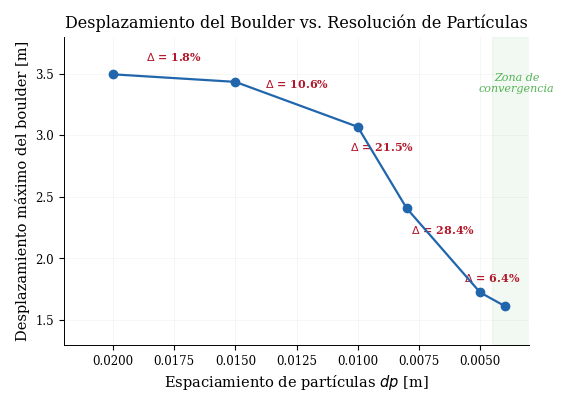
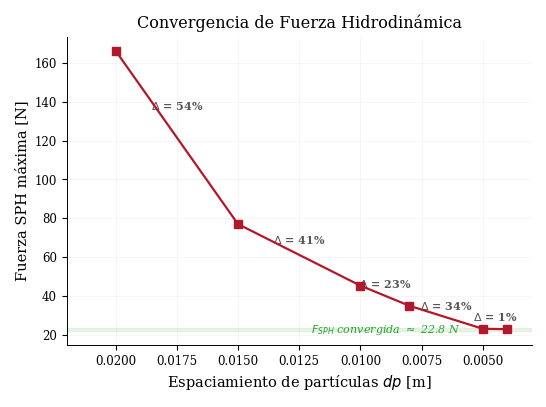
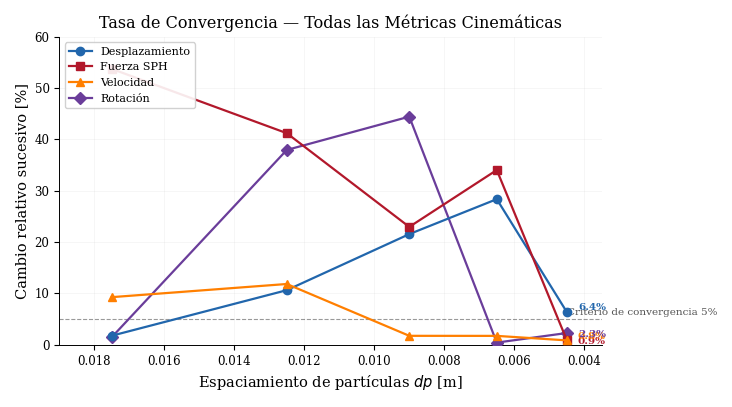
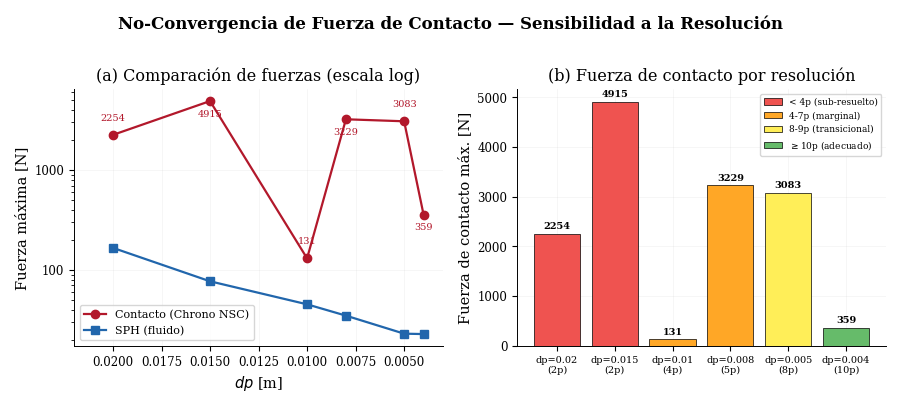
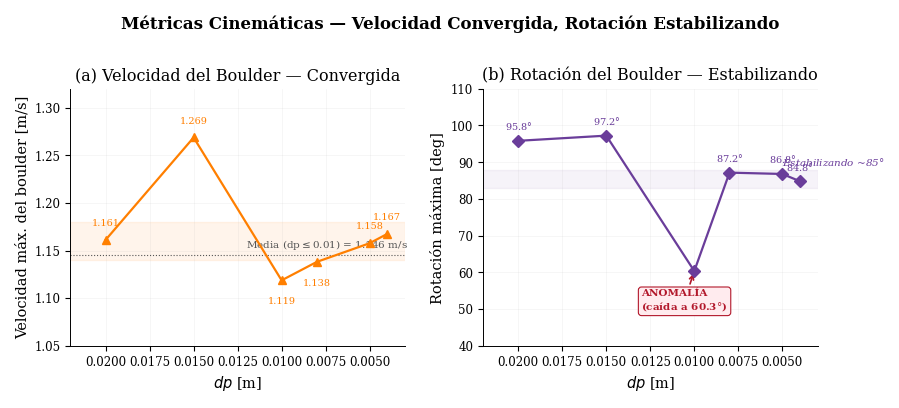
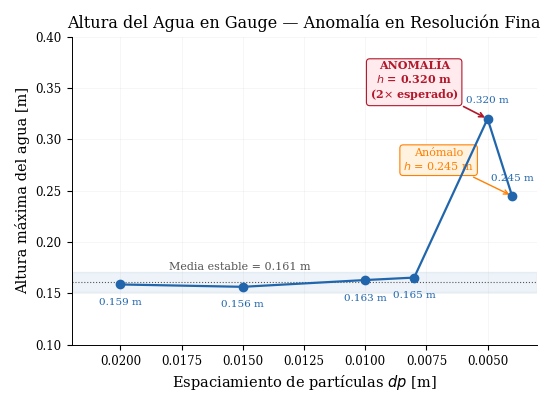
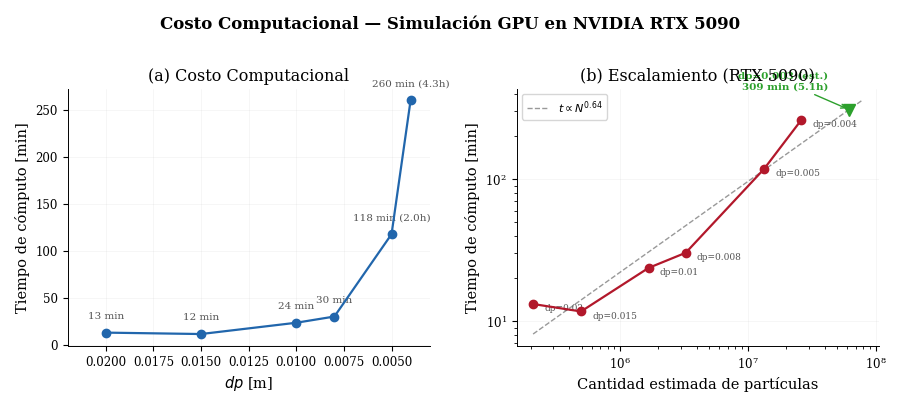
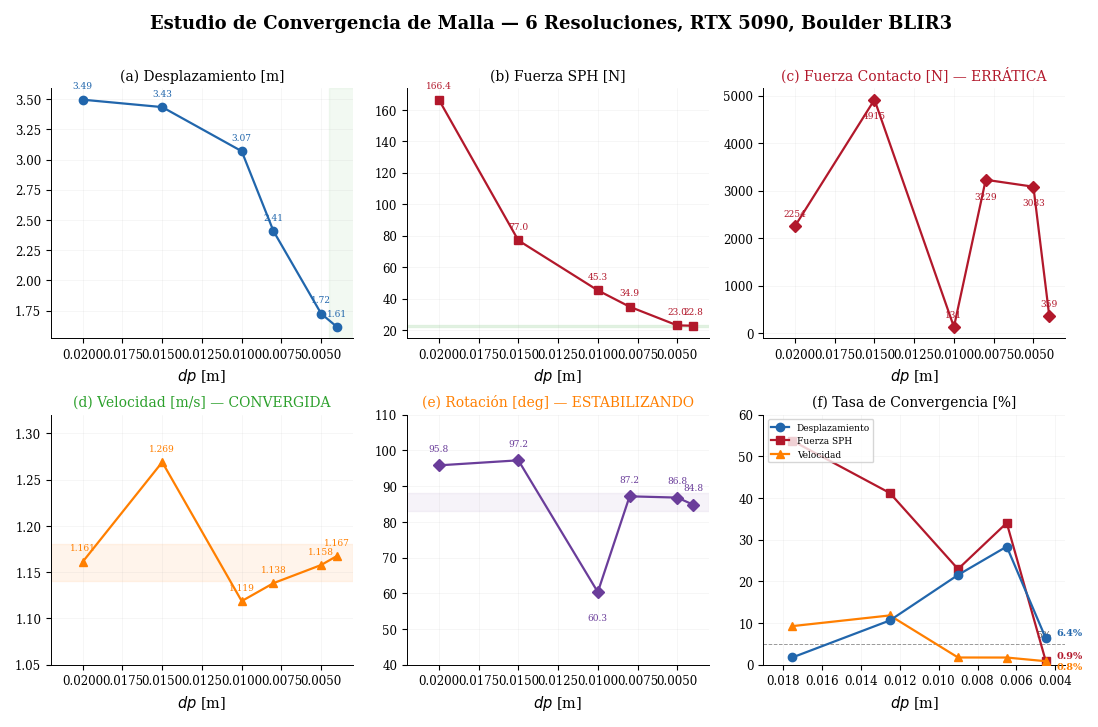

These figures' Python source, in order:
"""
figuras_convergencia_v2_es.py — Figuras de convergencia en español (6 dp)
Mismas figuras que v2 pero traducidas. Términos técnicos en inglés se mantienen.

Autor: Kevin Cortes (UCN 2026)
"""

import numpy as np
import matplotlib.pyplot as plt
import matplotlib.ticker as mticker
from pathlib import Path

# ═══════════════════════════════════════════════════════════════════════
# DATA
# ═══════════════════════════════════════════════════════════════════════

dp       = np.array([0.020,  0.015,  0.010,  0.008,  0.005,  0.004])
disp_m   = np.array([3.4948, 3.4335, 3.0687, 2.4075, 1.7248, 1.6147])
rot_deg  = np.array([95.82,  97.23,  60.34,  87.15,  86.79,  84.81])
vel_ms   = np.array([1.1612, 1.2688, 1.1187, 1.1381, 1.1577, 1.1675])
f_sph    = np.array([166.42, 77.00,  45.27,  34.88,  23.01,  22.80])
f_cont   = np.array([2254.1, 4914.9, 130.67, 3229.1, 3083.0, 358.8])
flow_ms  = np.array([0.4890, 0.4736, 0.5200, 0.5278, 0.4226, 0.4269])
water_m  = np.array([0.1587, 0.1564, 0.1630, 0.1654, 0.3201, 0.2450])
time_min = np.array([13.2,   11.7,   23.7,   30.3,   117.8,  260.1])
dim_dp   = np.array([2.0,    2.7,    4.0,    5.0,    8.0,    10.0])

d_eq = 0.100421
N_base = 209103
particles = N_base * (0.02 / dp) ** 3

delta_disp = np.abs(np.diff(disp_m)) / disp_m[:-1] * 100
delta_fsph = np.abs(np.diff(f_sph)) / f_sph[:-1] * 100
delta_vel  = np.abs(np.diff(vel_ms)) / vel_ms[:-1] * 100
delta_rot  = np.abs(np.diff(rot_deg)) / rot_deg[:-1] * 100

# ═══════════════════════════════════════════════════════════════════════
# STYLE
# ═══════════════════════════════════════════════════════════════════════

plt.rcParams.update({
    'font.family': 'serif',
    'font.size': 9.5,
    'axes.labelsize': 10.5,
    'axes.titlesize': 11.5,
    'xtick.labelsize': 8.5,
    'ytick.labelsize': 8.5,
    'legend.fontsize': 8,
    'figure.dpi': 300,
    'savefig.dpi': 300,
    'savefig.bbox': 'tight',
    'savefig.pad_inches': 0.15,
    'axes.grid': True,
    'grid.alpha': 0.2,
    'grid.linewidth': 0.4,
    'axes.linewidth': 0.7,
    'lines.linewidth': 1.6,
    'lines.markersize': 6,
    'axes.spines.top': False,
    'axes.spines.right': False,
})

B = '#2166AC'; R = '#B2182B'; G = '#2CA02C'
O = '#FF7F00'; P = '#6A3D9A'; GR = '#555555'

OUT = Path("C:/Seba/Tesis/data/figuras_convergencia_v2_es")
OUT.mkdir(parents=True, exist_ok=True)

def save(fig, name):
    fig.savefig(OUT / f"{name}.png")
    fig.savefig(OUT / f"{name}.pdf")
    print(f"  OK: {name}")
    plt.close(fig)


# ═══════════════════════════════════════════════════════════════════════
# FIG 1: Desplazamiento
# ═══════════════════════════════════════════════════════════════════════

fig, ax = plt.subplots(figsize=(6, 4))
ax.plot(dp, disp_m, 'o-', color=B, zorder=5, clip_on=False)

for i in range(len(dp) - 1):
    mid_x = (dp[i] + dp[i+1]) / 2
    mid_y = (disp_m[i] + disp_m[i+1]) / 2
    ax.annotate(f'$\\Delta$ = {delta_disp[i]:.1f}%',
                xy=(mid_x, mid_y + 0.12),
                fontsize=8, ha='center', va='bottom', color=R, fontweight='bold')

ax.axvspan(0.002, 0.0045, color=G, alpha=0.06, zorder=0)
ax.text(0.0035, 3.35, 'Zona de\nconvergencia', fontsize=8, ha='center',
        color=G, fontstyle='italic', alpha=0.8)

ax.set_xlabel('Espaciamiento de partículas $dp$ [m]')
ax.set_ylabel('Desplazamiento máximo del boulder [m]')
ax.set_title('Desplazamiento del Boulder vs. Resolución de Partículas')
ax.invert_xaxis()
ax.set_xlim(0.022, 0.003)
ax.set_ylim(1.3, 3.8)
save(fig, 'fig01_desplazamiento_convergencia')


# ═══════════════════════════════════════════════════════════════════════
# FIG 2: Fuerza SPH
# ═══════════════════════════════════════════════════════════════════════

fig, ax = plt.subplots(figsize=(6, 4))
ax.plot(dp, f_sph, 's-', color=R, zorder=5, clip_on=False)

for i in range(len(dp) - 1):
    mid_x = (dp[i] + dp[i+1]) / 2
    mid_y = (f_sph[i] + f_sph[i+1]) / 2
    offset_y = max(3, (f_sph[i] - f_sph[i+1]) * 0.15)
    ax.annotate(f'$\\Delta$ = {delta_fsph[i]:.0f}%',
                xy=(mid_x, mid_y + offset_y),
                fontsize=8, ha='center', va='bottom', color=GR, fontweight='bold')

ax.axhspan(22.0, 23.5, color=G, alpha=0.1, zorder=0)
ax.text(0.012, 21.0, '$F_{SPH}$ convergida $\\approx$ 22.8 N',
        fontsize=8, color=G, fontstyle='italic')

ax.set_xlabel('Espaciamiento de partículas $dp$ [m]')
ax.set_ylabel('Fuerza SPH máxima [N]')
ax.set_title('Convergencia de Fuerza Hidrodinámica')
ax.invert_xaxis()
ax.set_xlim(0.022, 0.003)
save(fig, 'fig02_fuerza_sph_convergencia')


# ═══════════════════════════════════════════════════════════════════════
# FIG 3: Tasa de convergencia
# ═══════════════════════════════════════════════════════════════════════

fig, ax = plt.subplots(figsize=(7, 4))
dp_mid = (dp[:-1] + dp[1:]) / 2

ax.plot(dp_mid, delta_disp, 'o-', color=B, label='Desplazamiento', zorder=5)
ax.plot(dp_mid, delta_fsph, 's-', color=R, label='Fuerza SPH', zorder=5)
ax.plot(dp_mid, delta_vel,  '^-', color=O, label='Velocidad', zorder=5)
ax.plot(dp_mid, delta_rot,  'D-', color=P, label='Rotación', zorder=4)

ax.axhline(5, color='black', ls='--', lw=0.8, alpha=0.4)
ax.text(0.0045, 5.8, 'Criterio de convergencia 5%', fontsize=7.5, color=GR)

for data, color, yoff in [(delta_disp, B, 1.5), (delta_fsph, R, -2.5),
                           (delta_vel, O, 1.0), (delta_rot, P, -3.0)]:
    ax.annotate(f'{data[-1]:.1f}%', xy=(dp_mid[-1], data[-1]),
                xytext=(8, yoff), textcoords='offset points',
                fontsize=7.5, color=color, fontweight='bold')

ax.set_xlabel('Espaciamiento de partículas $dp$ [m]')
ax.set_ylabel('Cambio relativo sucesivo [%]')
ax.set_title('Tasa de Convergencia — Todas las Métricas Cinemáticas')
ax.invert_xaxis()
ax.set_xlim(0.019, 0.0035)
ax.set_ylim(0, 60)
ax.legend(loc='upper left', framealpha=0.9)
save(fig, 'fig03_tasa_convergencia')


# ═══════════════════════════════════════════════════════════════════════
# FIG 4: Diagnóstico fuerza de contacto
# ═══════════════════════════════════════════════════════════════════════

fig, (ax1, ax2) = plt.subplots(1, 2, figsize=(9, 3.8))

ax1.semilogy(dp, f_cont, 'o-', color=R, label='Contacto (Chrono NSC)', zorder=5)
ax1.semilogy(dp, f_sph, 's-', color=B, label='SPH (fluido)', zorder=5)

for i, (d, fc) in enumerate(zip(dp, f_cont)):
    yoff = 1.4 if i % 2 == 0 else 0.7
    ax1.annotate(f'{fc:.0f}', xy=(d, fc * yoff),
                 fontsize=7, ha='center', color=R)

ax1.set_xlabel('$dp$ [m]')
ax1.set_ylabel('Fuerza máxima [N]')
ax1.set_title('(a) Comparación de fuerzas (escala log)')
ax1.invert_xaxis()
ax1.set_xlim(0.022, 0.003)
ax1.legend(fontsize=8, loc='lower left')
ax1.yaxis.set_major_formatter(mticker.ScalarFormatter())

colors = []
for d in dim_dp:
    if d < 4: colors.append('#EF5350')
    elif d < 8: colors.append('#FFA726')
    elif d < 10: colors.append('#FFEE58')
    else: colors.append('#66BB6A')

ax2.bar(range(len(dp)), f_cont, color=colors, edgecolor='black', lw=0.5, zorder=3)
ax2.set_xticks(range(len(dp)))
labels = [f'dp={d}\n({int(n)}p)' for d, n in zip(dp, dim_dp)]
ax2.set_xticklabels(labels, fontsize=7)
ax2.set_ylabel('Fuerza de contacto máx. [N]')
ax2.set_title('(b) Fuerza de contacto por resolución')

for i in range(len(dp)):
    ax2.text(i, f_cont[i] + 100, f'{f_cont[i]:.0f}', ha='center', fontsize=7, fontweight='bold')

from matplotlib.patches import Patch
legend_elems = [
    Patch(fc='#EF5350', ec='black', lw=0.5, label='< 4p (sub-resuelto)'),
    Patch(fc='#FFA726', ec='black', lw=0.5, label='4-7p (marginal)'),
    Patch(fc='#FFEE58', ec='black', lw=0.5, label='8-9p (transicional)'),
    Patch(fc='#66BB6A', ec='black', lw=0.5, label='$\\geq$10p (adecuado)'),
]
ax2.legend(handles=legend_elems, fontsize=6.5, loc='upper right')

fig.suptitle('No-Convergencia de Fuerza de Contacto — Sensibilidad a la Resolución',
             fontsize=12, fontweight='bold', y=1.02)
fig.tight_layout()
save(fig, 'fig04_diagnostico_fuerza_contacto')


# ═══════════════════════════════════════════════════════════════════════
# FIG 5: Velocidad + Rotación
# ═══════════════════════════════════════════════════════════════════════

fig, (ax1, ax2) = plt.subplots(1, 2, figsize=(9, 3.8))

ax1.plot(dp, vel_ms, '^-', color=O, zorder=5)
ax1.axhspan(1.14, 1.18, color=O, alpha=0.08, zorder=0)
mean_vel = np.mean(vel_ms[2:])
ax1.axhline(mean_vel, color=GR, ls=':', lw=0.8)
ax1.text(0.012, mean_vel + 0.008, f'Media (dp$\\leq$0.01) = {mean_vel:.3f} m/s',
         fontsize=7.5, color=GR)

for i, (d, v) in enumerate(zip(dp, vel_ms)):
    yoff = 0.015 if v > mean_vel else -0.025
    ax1.annotate(f'{v:.3f}', xy=(d, v + yoff), fontsize=7, ha='center', color=O)

ax1.set_xlabel('$dp$ [m]')
ax1.set_ylabel('Velocidad máx. del boulder [m/s]')
ax1.set_title('(a) Velocidad del Boulder — Convergida')
ax1.invert_xaxis()
ax1.set_xlim(0.022, 0.003)
ax1.set_ylim(1.05, 1.32)

ax2.plot(dp, rot_deg, 'D-', color=P, zorder=5)

for i, (d, r) in enumerate(zip(dp, rot_deg)):
    yoff = 3 if r > 80 else -6
    if i == 2: yoff = -8
    ax2.annotate(f'{r:.1f}$\\degree$', xy=(d, r + yoff),
                 fontsize=7, ha='center', color=P)

ax2.annotate('ANOMALÍA\n(caída a 60.3$\\degree$)',
             xy=(0.010, 60.34), xytext=(0.013, 50),
             fontsize=7.5, color=R, fontweight='bold',
             arrowprops=dict(arrowstyle='->', color=R, lw=1.2),
             bbox=dict(boxstyle='round,pad=0.3', fc='#FFEBEE', ec=R, lw=0.8))

ax2.axhspan(83, 88, color=P, alpha=0.06, zorder=0)
ax2.text(0.005, 89, 'Estabilizando ~85$\\degree$', fontsize=7.5,
         color=P, fontstyle='italic')

ax2.set_xlabel('$dp$ [m]')
ax2.set_ylabel('Rotación máxima [deg]')
ax2.set_title('(b) Rotación del Boulder — Estabilizando')
ax2.invert_xaxis()
ax2.set_xlim(0.022, 0.003)
ax2.set_ylim(40, 110)

fig.suptitle('Métricas Cinemáticas — Velocidad Convergida, Rotación Estabilizando',
             fontsize=12, fontweight='bold', y=1.02)
fig.tight_layout()
save(fig, 'fig05_velocidad_rotacion')


# ═══════════════════════════════════════════════════════════════════════
# FIG 6: Anomalía altura de agua
# ═══════════════════════════════════════════════════════════════════════

fig, ax = plt.subplots(figsize=(6, 4))
ax.plot(dp, water_m, 'o-', color=B, zorder=5)

mean_wh_stable = np.mean(water_m[:4])
ax.axhspan(mean_wh_stable - 0.01, mean_wh_stable + 0.01, color=B, alpha=0.08, zorder=0)
ax.axhline(mean_wh_stable, color=GR, ls=':', lw=0.8)
ax.text(0.018, mean_wh_stable + 0.012,
        f'Media estable = {mean_wh_stable:.3f} m', fontsize=8, color=GR)

for i, (d, w) in enumerate(zip(dp, water_m)):
    yoff = 0.015 if w > 0.2 else -0.02
    ax.annotate(f'{w:.3f} m', xy=(d, w + yoff), fontsize=7.5, ha='center', color=B)

ax.annotate('ANOMALÍA\n$h$ = 0.320 m\n(2$\\times$ esperado)',
            xy=(0.005, 0.320), xytext=(0.008, 0.34),
            fontsize=8, color=R, fontweight='bold', ha='center',
            arrowprops=dict(arrowstyle='->', color=R, lw=1.2),
            bbox=dict(boxstyle='round,pad=0.3', fc='#FFEBEE', ec=R, lw=0.8))

ax.annotate('Anómalo\n$h$ = 0.245 m',
            xy=(0.004, 0.245), xytext=(0.007, 0.27),
            fontsize=8, color=O, ha='center',
            arrowprops=dict(arrowstyle='->', color=O, lw=1.0),
            bbox=dict(boxstyle='round,pad=0.3', fc='#FFF3E0', ec=O, lw=0.8))

ax.set_xlabel('Espaciamiento de partículas $dp$ [m]')
ax.set_ylabel('Altura máxima del agua [m]')
ax.set_title('Altura del Agua en Gauge — Anomalía en Resolución Fina')
ax.invert_xaxis()
ax.set_xlim(0.022, 0.003)
ax.set_ylim(0.10, 0.40)
save(fig, 'fig06_anomalia_altura_agua')


# ═══════════════════════════════════════════════════════════════════════
# FIG 7: Costo computacional
# ═══════════════════════════════════════════════════════════════════════

fig, (ax1, ax2) = plt.subplots(1, 2, figsize=(9, 3.8))

ax1.plot(dp, time_min, 'o-', color=B, zorder=5)
for i, (d, t) in enumerate(zip(dp, time_min)):
    hrs = f' ({t/60:.1f}h)' if t > 60 else ''
    ax1.annotate(f'{t:.0f} min{hrs}', xy=(d, t),
                 xytext=(0, 10), textcoords='offset points',
                 fontsize=7.5, ha='center', color=GR)

ax1.set_xlabel('$dp$ [m]')
ax1.set_ylabel('Tiempo de cómputo [min]')
ax1.set_title('(a) Costo Computacional')
ax1.invert_xaxis()
ax1.set_xlim(0.022, 0.003)

ax2.loglog(particles, time_min, 'o-', color=R, zorder=5)
log_n, log_t = np.log(particles), np.log(time_min)
b, log_a = np.polyfit(log_n, log_t, 1)
a = np.exp(log_a)
n_fit = np.logspace(np.log10(particles.min()), np.log10(particles.max() * 3), 50)
t_fit = a * n_fit ** b
ax2.plot(n_fit, t_fit, '--', color=GR, alpha=0.6, lw=1.0,
         label=f'$t \\propto N^{{{b:.2f}}}$')

n_003 = N_base * (0.02 / 0.003) ** 3
t_003 = a * n_003 ** b
ax2.plot(n_003, t_003, 'v', color=G, markersize=9, zorder=6)
ax2.annotate(f'dp=0.003 (est.)\n{t_003:.0f} min ({t_003/60:.1f}h)',
             xy=(n_003, t_003), xytext=(-15, 15),
             textcoords='offset points', fontsize=7.5, color=G,
             fontweight='bold', ha='right',
             arrowprops=dict(arrowstyle='->', color=G, lw=1.0))

for i, (n, t, d) in enumerate(zip(particles, time_min, dp)):
    ax2.annotate(f'dp={d}', xy=(n, t),
                 xytext=(8, -5), textcoords='offset points',
                 fontsize=6.5, color=GR)

ax2.set_xlabel('Cantidad estimada de partículas')
ax2.set_ylabel('Tiempo de cómputo [min]')
ax2.set_title('(b) Escalamiento (RTX 5090)')
ax2.legend(fontsize=8)

fig.suptitle('Costo Computacional — Simulación GPU en NVIDIA RTX 5090',
             fontsize=12, fontweight='bold', y=1.02)
fig.tight_layout()
save(fig, 'fig07_costo_computacional')


# ═══════════════════════════════════════════════════════════════════════
# FIG 8: Tabla resumen
# ═══════════════════════════════════════════════════════════════════════

fig, ax = plt.subplots(figsize=(10, 3.2))
ax.axis('off')

cols = ['$dp$ [m]', '$N_{part}$', 'Part.\nen $d_{min}$',
        'Despl.\n[m]', '$\\Delta$%',
        'Rot.\n[deg]', '$F_{SPH}$\n[N]', '$F_{cont}$\n[N]',
        'Tiempo\n[min]', 'Estado']

rows = []
for i in range(len(dp)):
    n_str = f'{particles[i]/1e6:.1f}M' if particles[i] > 1e6 else f'{particles[i]/1e3:.0f}K'
    d_str = f'{delta_disp[i-1]:.1f}%' if i > 0 else '—'
    if dim_dp[i] >= 10: status = 'ADECUADO'
    elif dim_dp[i] >= 8: status = 'TRANSICIONAL'
    elif dim_dp[i] >= 4: status = 'MARGINAL'
    else: status = 'SUB-RESUELTO'
    rows.append([
        f'{dp[i]:.3f}', n_str, f'{dim_dp[i]:.0f}',
        f'{disp_m[i]:.3f}', d_str,
        f'{rot_deg[i]:.1f}', f'{f_sph[i]:.1f}', f'{f_cont[i]:.0f}',
        f'{time_min[i]:.1f}', status,
    ])

table = ax.table(cellText=rows, colLabels=cols, loc='center', cellLoc='center')
table.auto_set_font_size(False)
table.set_fontsize(8)
table.scale(1, 1.6)

for j in range(len(cols)):
    table[0, j].set_facecolor('#1565C0')
    table[0, j].set_text_props(color='white', fontweight='bold', fontsize=7)

status_colors = {
    'SUB-RESUELTO': '#FFCDD2', 'MARGINAL': '#FFE0B2',
    'TRANSICIONAL': '#FFF9C4', 'ADECUADO': '#C8E6C9',
}
for i in range(len(dp)):
    status = rows[i][-1]
    for j in range(len(cols)):
        table[i+1, j].set_facecolor(status_colors[status])

fig.suptitle('Tabla 1: Resultados de Convergencia de Malla — Boulder BLIR3 ($d_{eq}$ = 10.0 cm, RTX 5090)',
             fontsize=11, fontweight='bold', y=0.95)
save(fig, 'fig08_tabla_resumen')


# ═══════════════════════════════════════════════════════════════════════
# FIG 9: Panel resumen completo
# ═══════════════════════════════════════════════════════════════════════

fig, axes = plt.subplots(2, 3, figsize=(11, 7))

ax = axes[0, 0]
ax.plot(dp, disp_m, 'o-', color=B, zorder=5)
ax.axvspan(0.002, 0.0045, color=G, alpha=0.06, zorder=0)
for i in range(len(dp)):
    ax.annotate(f'{disp_m[i]:.2f}', xy=(dp[i], disp_m[i]),
                xytext=(0, 8), textcoords='offset points',
                fontsize=6.5, ha='center', color=B)
ax.set_title('(a) Desplazamiento [m]', fontsize=10)
ax.set_xlabel('$dp$ [m]')
ax.invert_xaxis(); ax.set_xlim(0.022, 0.003)

ax = axes[0, 1]
ax.plot(dp, f_sph, 's-', color=R, zorder=5)
ax.axhspan(22, 23.5, color=G, alpha=0.1, zorder=0)
for i in range(len(dp)):
    ax.annotate(f'{f_sph[i]:.1f}', xy=(dp[i], f_sph[i]),
                xytext=(0, 8), textcoords='offset points',
                fontsize=6.5, ha='center', color=R)
ax.set_title('(b) Fuerza SPH [N]', fontsize=10)
ax.set_xlabel('$dp$ [m]')
ax.invert_xaxis(); ax.set_xlim(0.022, 0.003)

ax = axes[0, 2]
ax.plot(dp, f_cont, 'D-', color=R, zorder=5)
for i in range(len(dp)):
    yoff = 200 if f_cont[i] < 3000 else -400
    ax.annotate(f'{f_cont[i]:.0f}', xy=(dp[i], f_cont[i] + yoff),
                fontsize=6.5, ha='center', color=R)
ax.set_title('(c) Fuerza Contacto [N] — ERRÁTICA', fontsize=10, color=R)
ax.set_xlabel('$dp$ [m]')
ax.invert_xaxis(); ax.set_xlim(0.022, 0.003)

ax = axes[1, 0]
ax.plot(dp, vel_ms, '^-', color=O, zorder=5)
ax.axhspan(1.14, 1.18, color=O, alpha=0.08, zorder=0)
for i in range(len(dp)):
    ax.annotate(f'{vel_ms[i]:.3f}', xy=(dp[i], vel_ms[i]),
                xytext=(0, 8), textcoords='offset points',
                fontsize=6.5, ha='center', color=O)
ax.set_title('(d) Velocidad [m/s] — CONVERGIDA', fontsize=10, color=G)
ax.set_xlabel('$dp$ [m]')
ax.invert_xaxis(); ax.set_xlim(0.022, 0.003)
ax.set_ylim(1.05, 1.32)

ax = axes[1, 1]
ax.plot(dp, rot_deg, 'D-', color=P, zorder=5)
ax.axhspan(83, 88, color=P, alpha=0.06, zorder=0)
for i in range(len(dp)):
    yoff = 4 if i != 2 else -8
    ax.annotate(f'{rot_deg[i]:.1f}', xy=(dp[i], rot_deg[i] + yoff),
                fontsize=6.5, ha='center', color=P)
ax.set_title('(e) Rotación [deg] — ESTABILIZANDO', fontsize=10, color=O)
ax.set_xlabel('$dp$ [m]')
ax.invert_xaxis(); ax.set_xlim(0.022, 0.003)
ax.set_ylim(40, 110)

ax = axes[1, 2]
dp_mid = (dp[:-1] + dp[1:]) / 2
ax.plot(dp_mid, delta_disp, 'o-', color=B, label='Desplazamiento', zorder=5)
ax.plot(dp_mid, delta_fsph, 's-', color=R, label='Fuerza SPH', zorder=4)
ax.plot(dp_mid, delta_vel, '^-', color=O, label='Velocidad', zorder=4)
ax.axhline(5, color='black', ls='--', lw=0.7, alpha=0.4)
ax.text(0.005, 6.5, '5%', fontsize=7, color=GR)

ax.annotate(f'{delta_disp[-1]:.1f}%', xy=(dp_mid[-1], delta_disp[-1]),
            xytext=(8, 2), textcoords='offset points',
            fontsize=7, color=B, fontweight='bold')
ax.annotate(f'{delta_fsph[-1]:.1f}%', xy=(dp_mid[-1], delta_fsph[-1]),
            xytext=(8, 2), textcoords='offset points',
            fontsize=7, color=R, fontweight='bold')
ax.annotate(f'{delta_vel[-1]:.1f}%', xy=(dp_mid[-1], delta_vel[-1]),
            xytext=(8, -6), textcoords='offset points',
            fontsize=7, color=O, fontweight='bold')

ax.set_title('(f) Tasa de Convergencia [%]', fontsize=10)
ax.set_xlabel('$dp$ [m]')
ax.invert_xaxis(); ax.set_xlim(0.019, 0.0035)
ax.set_ylim(0, 60)
ax.legend(fontsize=6.5, loc='upper left')

fig.suptitle('Estudio de Convergencia de Malla — 6 Resoluciones, RTX 5090, Boulder BLIR3',
             fontsize=13, fontweight='bold', y=1.01)
fig.tight_layout()
save(fig, 'fig09_panel_resumen_completo')

print("\n9 figuras en español guardadas en:", OUT)
